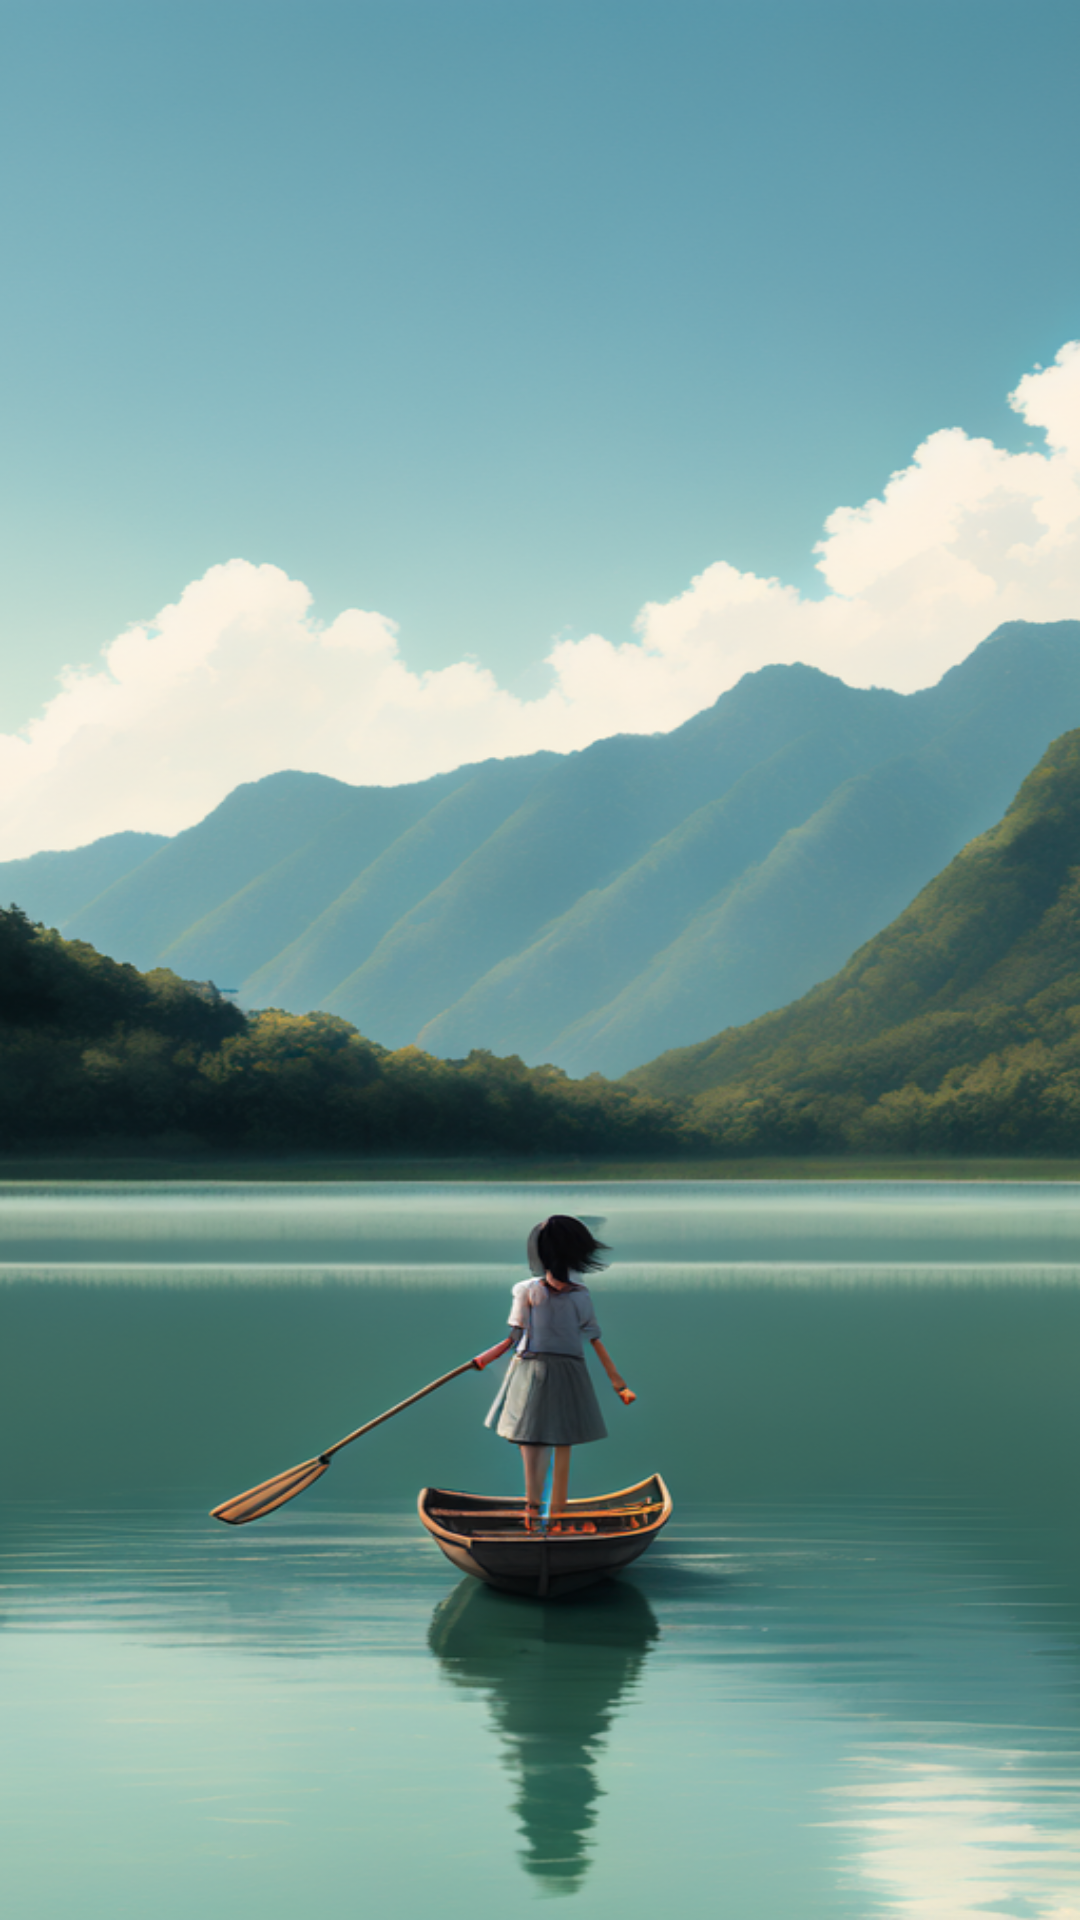

Reconstruct the res/layout file that produces this screen, plus the resources it refers to.
<!-- AndroidManifest.xml: application theme Theme.YanjieGame -->
<!-- res/layout/activity_gamehupo.xml -->
<?xml version="1.0" encoding="utf-8"?>
<LinearLayout xmlns:android="http://schemas.android.com/apk/res/android"
    xmlns:app="http://schemas.android.com/apk/res-auto"
    xmlns:tools="http://schemas.android.com/tools"
    android:layout_width="match_parent"
    android:layout_height="match_parent"
    android:background="@drawable/gohupo"
    tools:context=".gamehupo">

</LinearLayout>
<!-- resources referenced by this layout -->
<resources>
  <!-- drawable gohupo: png bitmap (drawable, 601858 bytes) -->
  <style name="Theme.YanjieGame" parent="Base.Theme.YanjieGame" />
  <style name="Base.Theme.YanjieGame" parent="Theme.Material3.DayNight.NoActionBar">
          
          
      </style>
</resources>
